The GitHub repository ErvinCaraval/Redes-Neuronales-Proyecto-Practico contains a labelled image folder "dataset" with 6 categories: hoja amarilla, mosaic disease, roya, sanas, secas, tizon bacteriano. Examples follow, each with its label.

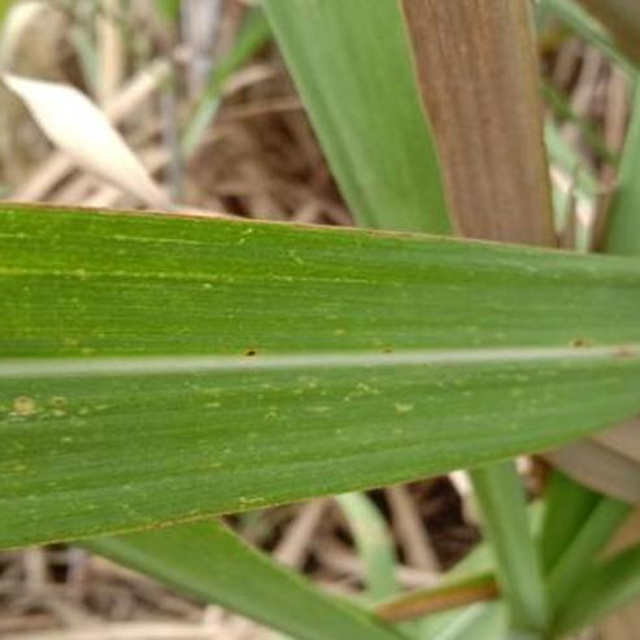
Label: mosaic disease

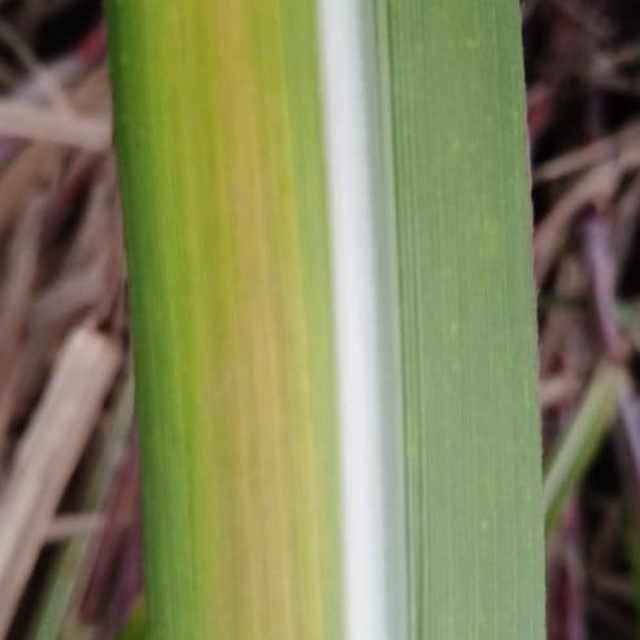
Label: hoja amarilla

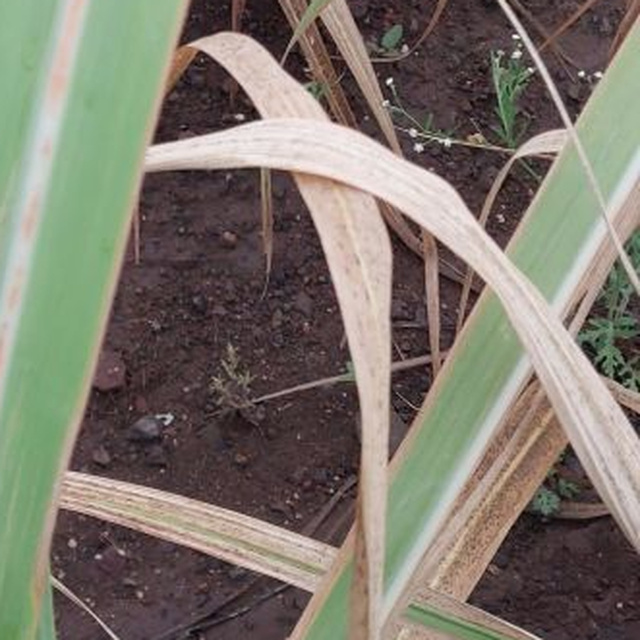
Label: secas

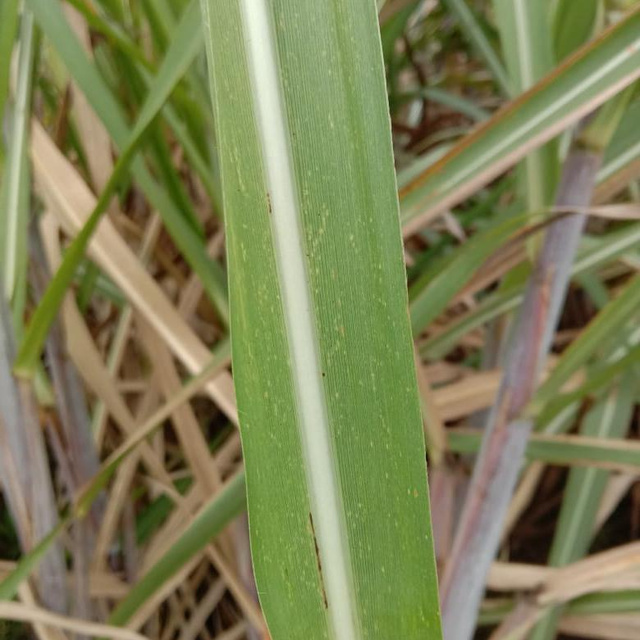
Label: mosaic disease

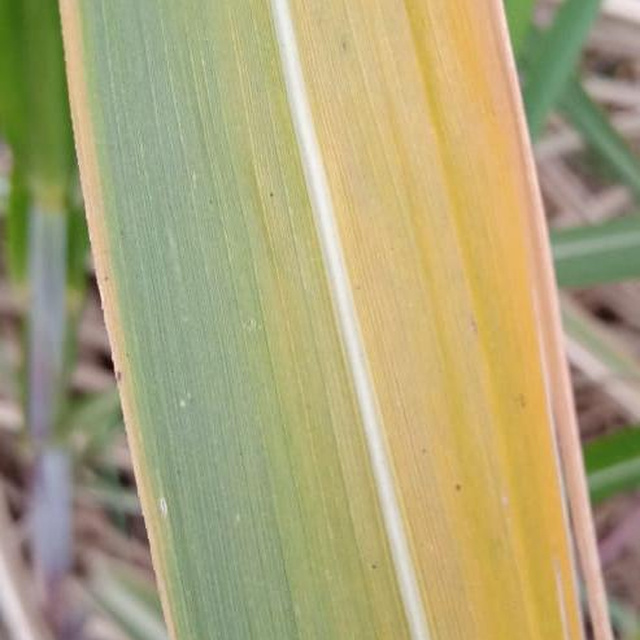
Label: hoja amarilla

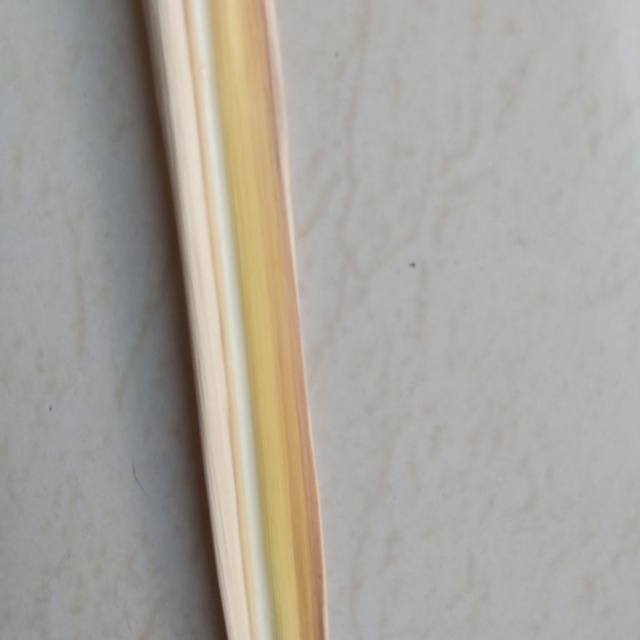
Label: secas
